Run: headless pygame with SDL's dummy video driver; simulated clock (each Clock.tick advances the game by its frame time, no real sleeping); random seed 0; keys injected as events and as key.get_pressed() state; no mouse input; restart key R tapped at the start of phases 3 and 4.
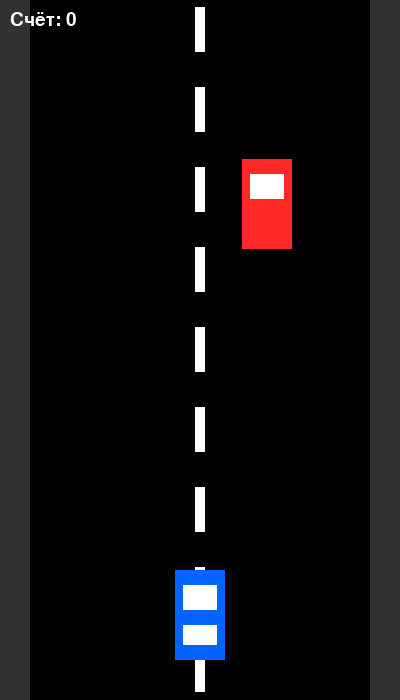
Frame 1 of 4 · flips 1–60 · no input
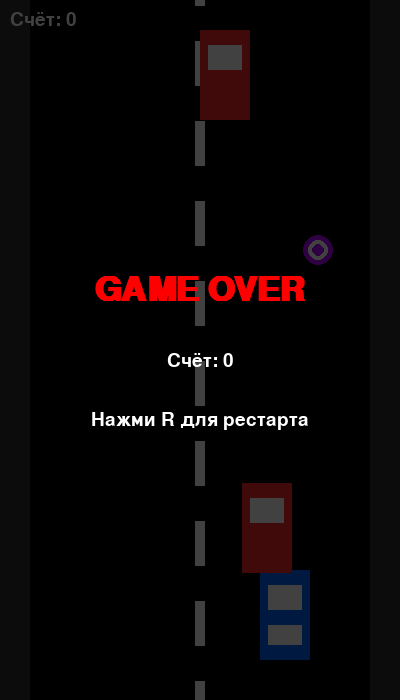
Frame 2 of 4 · flips 61–180 · tapped SPACE, RETURN · held RIGHT (→), D
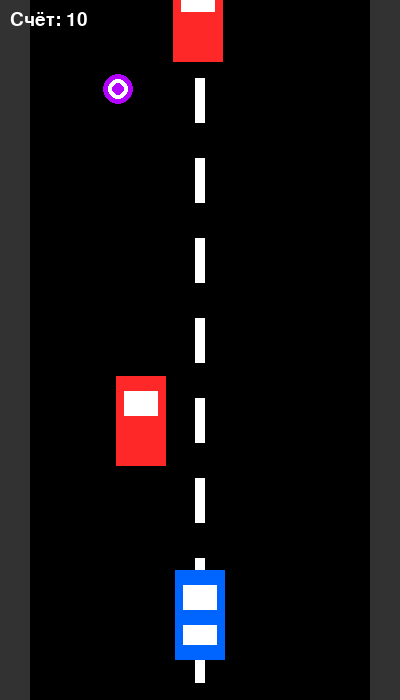
Frame 3 of 4 · flips 181–300 · tapped R · held DOWN (↓), S
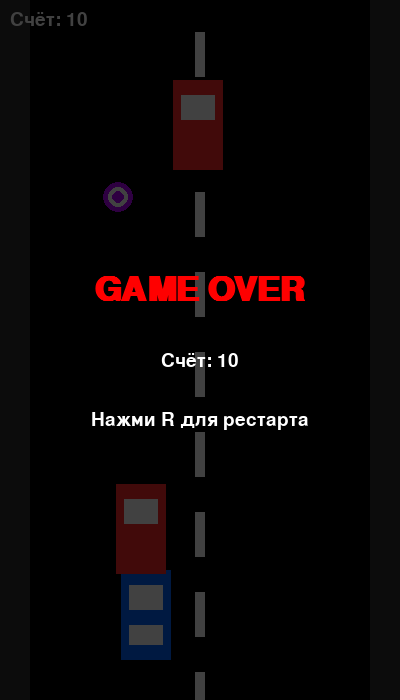
Frame 4 of 4 · flips 301–420 · tapped R · held LEFT (←), A, UP (↑), W

The pygame program that drew these frames:

import pygame
import random
import sys

# ====================== ИНИЦИАЛИЗАЦИЯ PYGAME ======================
pygame.init()

# ====================== НАСТРОЙКИ ИГРЫ ======================
WIDTH, HEIGHT = 400, 700  # Размер игрового окна
ROAD_WIDTH = 340  # Ширина дороги (сделана шире для удобства)

screen = pygame.display.set_mode((WIDTH, HEIGHT))
pygame.display.set_caption("Racer - Practice 11")
clock = pygame.time.Clock()

# Шрифты
font = pygame.font.SysFont("arial", 28)
font_big = pygame.font.SysFont("arial", 50, bold=True)

# ====================== ЦВЕТА ======================
BLACK = (0, 0, 0)
WHITE = (255, 255, 255)
GRAY = (50, 50, 50)
GOLD = (255, 215, 0)
PURPLE = (180, 0, 255)


# ====================== КЛАСС ИГРОКА ======================
class Player(pygame.sprite.Sprite):
    """Класс игрока — синяя машина, которой управляет пользователь"""

    def __init__(self):
        super().__init__()
        # Создаём поверхность для машины
        self.image = pygame.Surface((50, 90))
        self.image.fill((0, 100, 255))  # Основной цвет машины

        # Рисуем "окна" и детали машины
        pygame.draw.rect(self.image, WHITE, (8, 15, 34, 25))  # Переднее стекло
        pygame.draw.rect(self.image, WHITE, (8, 55, 34, 20))  # Заднее стекло

        self.rect = self.image.get_rect()
        self.rect.centerx = WIDTH // 2  # Начальная позиция по центру
        self.rect.bottom = HEIGHT - 40  # Немного отступаем от низа
        self.speed = 6  # Скорость движения

    def update(self):
        """Обработка нажатий клавиш и ограничение движения по дороге"""
        keys = pygame.key.get_pressed()
        if keys[pygame.K_LEFT] or keys[pygame.K_a]:
            self.rect.x -= self.speed
        if keys[pygame.K_RIGHT] or keys[pygame.K_d]:
            self.rect.x += self.speed

        # Ограничение движения — игрок не может выехать за пределы дороги
        left_border = (WIDTH - ROAD_WIDTH) // 2 + 10
        right_border = (WIDTH + ROAD_WIDTH) // 2 - 60
        if self.rect.left < left_border:
            self.rect.left = left_border
        if self.rect.right > right_border:
            self.rect.right = right_border


# ====================== КЛАСС ВРАГОВ (красные машины) ======================
class Enemy(pygame.sprite.Sprite):
    """Класс вражеских машин"""

    def __init__(self, speed):
        super().__init__()
        self.image = pygame.Surface((50, 90))
        self.image.fill((255, 40, 40))  # Красный цвет врага

        # Детали машины
        pygame.draw.rect(self.image, WHITE, (8, 15, 34, 25))

        self.rect = self.image.get_rect()
        # Случайная позиция по горизонтали на дороге
        self.rect.x = random.randint((WIDTH - ROAD_WIDTH) // 2 + 15,
                                     (WIDTH + ROAD_WIDTH) // 2 - 65)
        self.rect.y = random.randint(-200, -50)  # Появляется сверху за экраном
        self.speed = speed  # Скорость зависит от счёта

    def update(self):
        """Движение вниз и удаление при выходе за экран"""
        self.rect.y += self.speed
        if self.rect.top > HEIGHT:
            self.kill()  # Удаляем объект


# ====================== КЛАСС МОНЕТ ======================
class Coin(pygame.sprite.Sprite):
    """Класс собираемых монет (обычные и редкие)"""

    def __init__(self, value=10):
        super().__init__()
        self.value = value  # Ценность монеты
        self.image = pygame.Surface((30, 30), pygame.SRCALPHA)

        # Разные виды монет
        if value == 50:  # Редкая золотая с фиолетовым
            pygame.draw.circle(self.image, PURPLE, (15, 15), 15)
            pygame.draw.circle(self.image, WHITE, (15, 15), 10)
            pygame.draw.circle(self.image, PURPLE, (15, 15), 6)
        else:  # Обычная золотая
            pygame.draw.circle(self.image, GOLD, (15, 15), 15)
            pygame.draw.circle(self.image, WHITE, (15, 15), 10)

        self.rect = self.image.get_rect()
        self.rect.x = random.randint((WIDTH - ROAD_WIDTH) // 2 + 25,
                                     (WIDTH + ROAD_WIDTH) // 2 - 55)
        self.rect.y = random.randint(-300, -100)
        self.speed = 6

    def update(self):
        """Движение вниз и удаление при выходе за экран"""
        self.rect.y += self.speed
        if self.rect.top > HEIGHT:
            self.kill()


# ====================== ОСНОВНАЯ ФУНКЦИЯ ИГРЫ ======================
def main():
    # ====================== СОЗДАНИЕ ОБЪЕКТОВ ======================
    player = Player()
    all_sprites = pygame.sprite.Group(player)  # Все спрайты для отрисовки
    enemies = pygame.sprite.Group()  # Группа только врагов
    coins = pygame.sprite.Group()  # Группа только монет

    # Игровые переменные
    score = 0
    game_over = False
    enemy_timer = 0
    coin_timer = 0
    base_enemy_speed = 6

    while True:
        clock.tick(60)  # Ограничение FPS

        # ====================== ОБРАБОТКА СОБЫТИЙ ======================
        for event in pygame.event.get():
            if event.type == pygame.QUIT:
                pygame.quit()
                sys.exit()

            # Рестарт игры после поражения
            if game_over and event.type == pygame.KEYDOWN and event.key == pygame.K_r:
                return main()  # Перезапуск игры

        if not game_over:
            # Обновление всех объектов
            all_sprites.update()
            enemies.update()
            coins.update()

            # ====================== СПАВН ВРАГОВ ======================
            enemy_timer += 1
            if enemy_timer > 38:  # Примерно каждые 38 кадров
                # Сложность растёт со временем
                speed = base_enemy_speed + (score // 90)
                enemy = Enemy(speed)
                enemies.add(enemy)
                all_sprites.add(enemy)
                enemy_timer = 0

            # ====================== СПАВН МОНЕТ ======================
            coin_timer += 1
            if coin_timer > 50:
                # 18% шанс выпадения редкой монеты (50 очков)
                value = 50 if random.random() < 0.18 else 10
                coin = Coin(value)
                coins.add(coin)
                all_sprites.add(coin)
                coin_timer = 0

            # ====================== СТОЛКНОВЕНИЯ ======================
            # Сбор монет
            collected = pygame.sprite.spritecollide(player, coins, True)
            for c in collected:
                score += c.value

            # Столкновение с врагами → конец игры
            if pygame.sprite.spritecollide(player, enemies, False):
                game_over = True

        # ====================== ОТРИСОВКА ======================
        screen.fill(GRAY)  # Фон

        # Рисуем дорогу
        road_left = (WIDTH - ROAD_WIDTH) // 2
        pygame.draw.rect(screen, BLACK, (road_left, 0, ROAD_WIDTH, HEIGHT))

        # Анимированная разметка дороги (движение вниз)
        for i in range(-3, 14):
            y = (i * 80 + pygame.time.get_ticks() // 7) % (HEIGHT + 100) - 50
            pygame.draw.rect(screen, WHITE, (WIDTH // 2 - 5, y, 10, 45))

        # Отрисовка всех спрайтов
        all_sprites.draw(screen)

        # Отображение счёта
        score_text = font.render(f"Счёт: {score}", True, WHITE)
        screen.blit(score_text, (10, 10))

        # ====================== ЭКРАН GAME OVER ======================
        if game_over:
            # Полупрозрачный затемняющий слой
            overlay = pygame.Surface((WIDTH, HEIGHT))
            overlay.set_alpha(190)
            overlay.fill(BLACK)
            screen.blit(overlay, (0, 0))

            # Текст Game Over
            txt = font_big.render("GAME OVER", True, (255, 0, 0))
            screen.blit(txt, txt.get_rect(center=(WIDTH // 2, HEIGHT // 2 - 60)))

            final = font.render(f"Счёт: {score}", True, WHITE)
            screen.blit(final, final.get_rect(center=(WIDTH // 2, HEIGHT // 2 + 10)))

            restart = font.render("Нажми R для рестарта", True, WHITE)
            screen.blit(restart, restart.get_rect(center=(WIDTH // 2, HEIGHT // 2 + 70)))

        pygame.display.flip()


# ====================== ЗАПУСК ИГРЫ ======================
if __name__ == "__main__":
    main()
